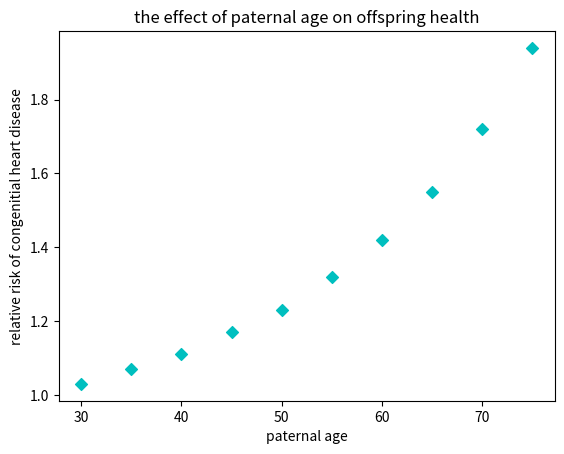

Write the Python code that produced this figure.
#make two lists of paternal_age and chd
paternal_age=[30,35,40,45,50,55,60,65,70,75]
chd=[1.03,1.07,1.11,1.17,1.23,1.32,1.42,1.55,1.72,1.94]
#make a directory of the paternal_age and chd 
rlsp={
30:1.03,
35:1.07,
40:1.11,
45:1.17,
50:1.23,
55:1.32,
60:1.42,
65:1.55,
70:1.72,
75:1.94
}
print(rlsp)#print the directory
#make a variable (i) of the paternal_age, and it can be modified
i=40
print(rlsp[i])#evaluates to 1.11 if i=40
import numpy as np
import matplotlib.pyplot as plt
N=10
x=paternal_age
y=chd
plt.scatter(x,y,marker='D',color='c')
plt.title("the effect of paternal age on offspring health")
plt.xlabel('paternal age')
plt.ylabel('relative risk of congenitial heart disease')
plt.show()#show the scatter plot of paternal_age and chd


